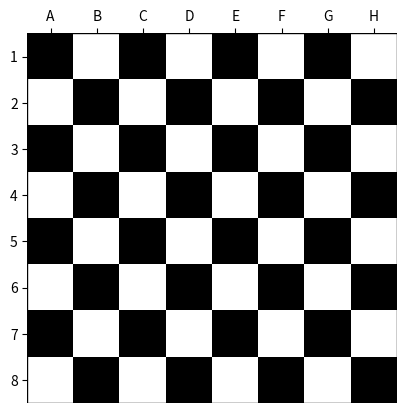

Write Python code to recreate this figure.
import matplotlib.pyplot as plt
import numpy as np
import matplotlib.patches as patches

# Cria um tabuleiro 8x8 com padrão xadrez
board = np.zeros((8, 8))
board[1::2, ::2] = 1
board[::2, 1::2] = 1

# Letras das colunas (A-H) e números das linhas (1-8)
columns = ['A', 'B', 'C', 'D', 'E', 'F', 'G', 'H']
rows = list(range(8, 0, -1))

# Mostra o tabuleiro
fig, ax = plt.subplots()
ax.imshow(board, cmap='gray', extent=[0, 8, 0, 8])

# Define os rótulos personalizados
ax.set_xticks(np.arange(0.5, 8.5, 1))
ax.set_yticks(np.arange(0.5, 8.5, 1))
ax.set_xticklabels(columns)
ax.set_yticklabels(rows)

# Move os ticks para o topo e esquerda
ax.tick_params(top=True, bottom=False, labeltop=True, labelbottom=False)

# Remove a grade e bordas padrões
ax.grid(False)
for spine in ax.spines.values():
    spine.set_visible(False)

# Adiciona borda preta fina em volta do tabuleiro
borda = patches.Rectangle((0, 0), 8, 8, linewidth=1, edgecolor='black', facecolor='none')
ax.add_patch(borda)

plt.show()
